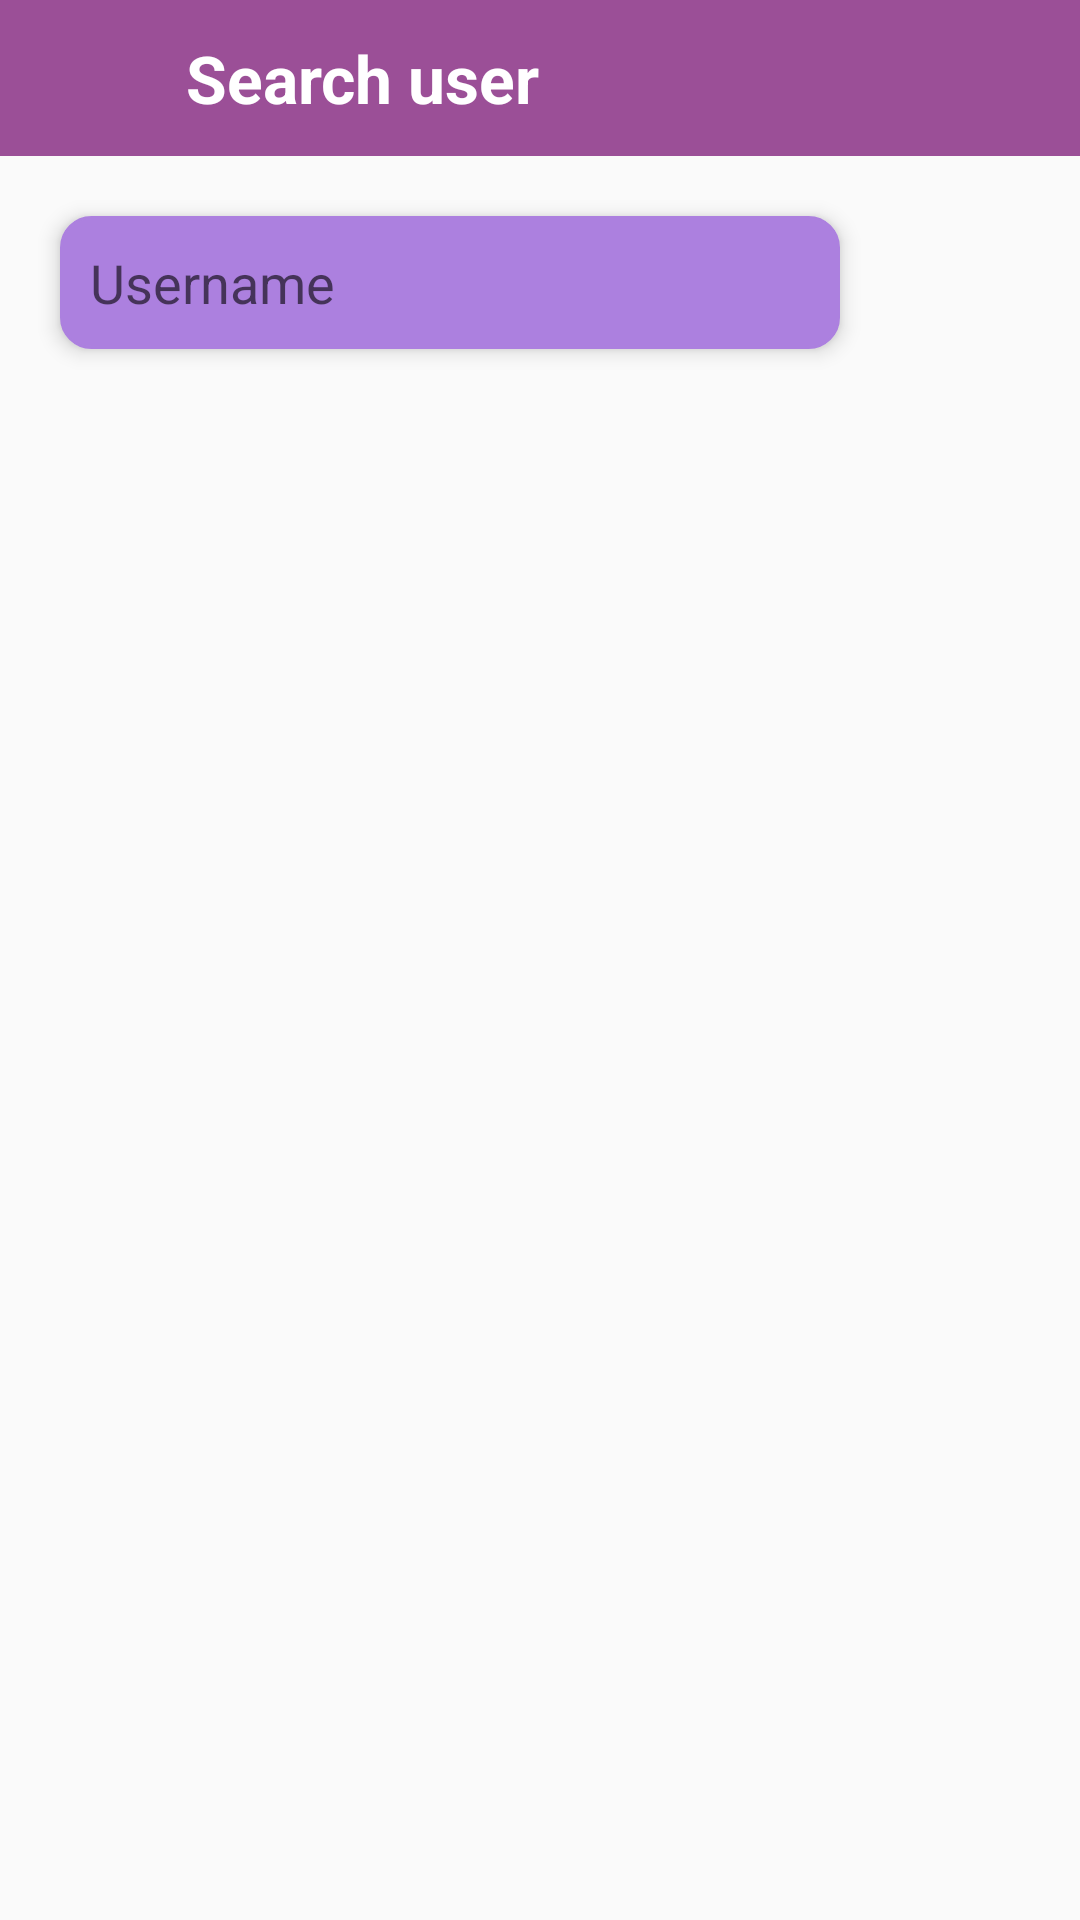

Layout XML and referenced resources for this Android screen:
<!-- AndroidManifest.xml: activity theme Theme.AppCompat.DayNight.NoActionBar -->
<!-- res/layout/activity_search_user.xml -->
<?xml version="1.0" encoding="utf-8"?>
<RelativeLayout xmlns:android="http://schemas.android.com/apk/res/android"
    android:layout_width="match_parent"
    android:layout_height="match_parent"
    xmlns:app="http://schemas.android.com/apk/res-auto">

    <RelativeLayout
        android:layout_width="match_parent"
        android:layout_height="wrap_content"
        android:background="@color/purple"
        android:padding="10dp"
        android:id="@+id/toolbar">

        <TextView
            android:layout_width="wrap_content"
            android:layout_height="wrap_content"
            android:text="Search user"
            android:textSize="22sp"
            android:textStyle="bold"
            android:textColor="@color/white"
            android:layout_toRightOf="@id/back_btn"
            android:layout_marginStart="10dp"
            android:layout_centerVertical="true"/>

        <ImageButton
            android:layout_width="32dp"
            android:layout_height="32dp"
            android:src="@drawable/baseline_arrow_back_24"
            android:background="?attr/selectableItemBackgroundBorderless"
            android:layout_centerVertical="true"
            android:layout_marginEnd="10dp"
            android:id="@+id/back_btn" />

    </RelativeLayout>

    <RelativeLayout
        android:layout_width="match_parent"
        android:layout_height="wrap_content"
        android:layout_below="@id/toolbar"
        android:layout_margin="10dp"
        android:id="@+id/search_user_layout">

        <EditText
            android:id="@+id/search_username_input"
            android:layout_width="match_parent"
            android:layout_height="wrap_content"
            android:layout_marginStart="10dp"
            android:layout_marginTop="10dp"
            android:layout_marginEnd="10dp"
            android:layout_marginBottom="10dp"
            android:layout_toLeftOf="@id/search_user_btn"
            android:background="@drawable/edit_text_rounded_corner"
            android:elevation="4dp"
            android:hint="Username"
            android:padding="10dp" />
        <ImageButton
            android:layout_width="40dp"
            android:layout_height="40dp"
            android:src="@drawable/baseline_search_24"
            android:layout_alignParentEnd="true"
            android:layout_centerVertical="true"
            android:background="?attr/selectableItemBackgroundBorderless"
            app:tint="@color/purple"
            android:padding="4dp"
            android:layout_margin="10dp"
            android:id="@+id/search_user_btn"/>

    </RelativeLayout>

    <androidx.recyclerview.widget.RecyclerView
        android:layout_width="match_parent"
        android:layout_height="wrap_content"
        android:layout_below="@id/search_user_layout"
        android:padding="10dp"
        android:id="@+id/search_user_recycler_view"
        />

</RelativeLayout>
<!-- resources referenced by this layout -->
<resources>
  <color name="purple">#9B4F97</color>
  <color name="white">#FFFFFFFF</color>
  <!-- drawable edit_text_rounded_corner (drawable) -->
  <?xml version="1.0" encoding="utf-8"?>
  <shape android:shape="rectangle" xmlns:android="http://schemas.android.com/apk/res/android">
  
      <stroke android:width="1dp" android:color="#AC80DF"/>
      <corners android:radius="10dp"/>
      <solid android:color="#AC80DF"/>
  </shape>
</resources>
